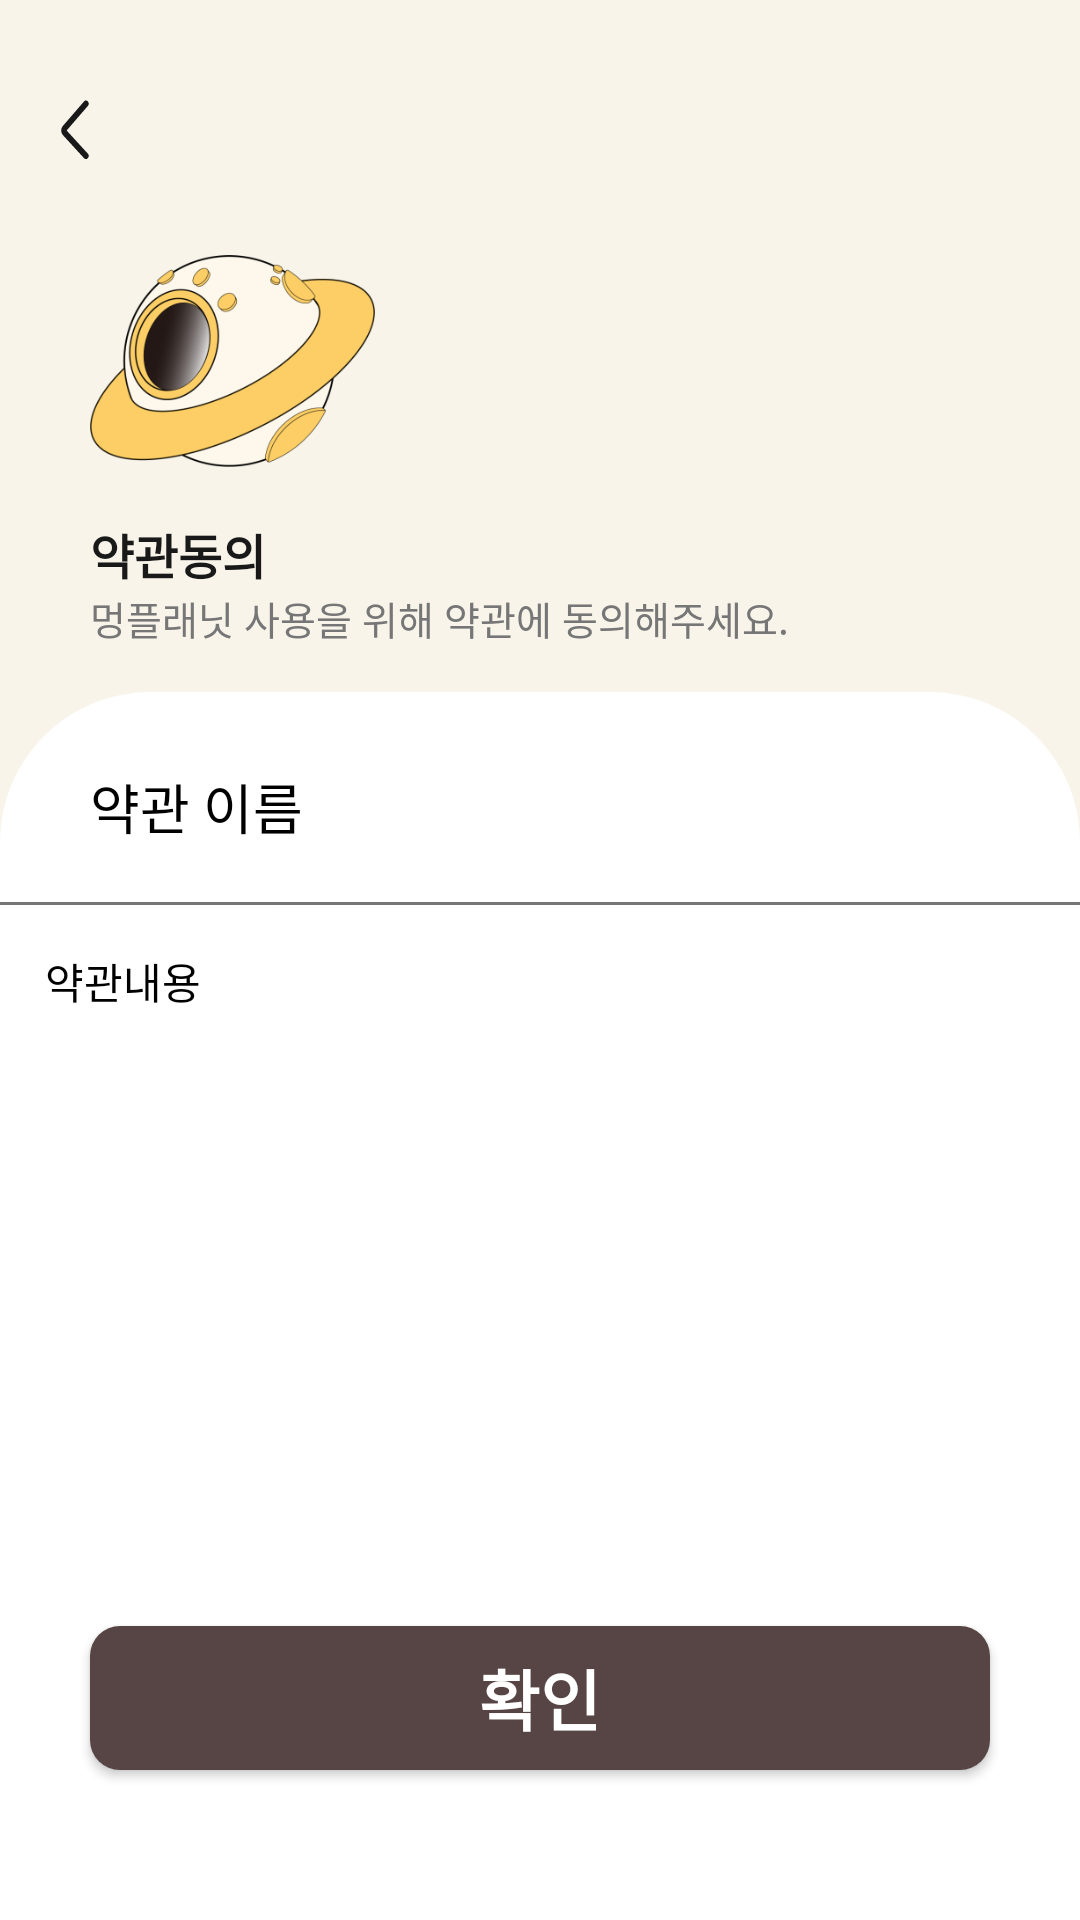

Here is an Android app screen rendered from its layout file. Give the layout XML and the strings, colors and styles it references.
<!-- AndroidManifest.xml: application theme Theme.PlanetApp -->
<!-- res/layout/activity_sign_detail.xml -->
<?xml version="1.0" encoding="utf-8"?>
<androidx.constraintlayout.widget.ConstraintLayout xmlns:android="http://schemas.android.com/apk/res/android"
    xmlns:app="http://schemas.android.com/apk/res-auto"
    xmlns:tools="http://schemas.android.com/tools"
    android:layout_width="match_parent"
    android:layout_height="match_parent"
    android:background="@color/background"
    tools:context=".SignActivity">

    <androidx.appcompat.widget.AppCompatButton
        android:id="@+id/sid_back_btm"
        android:layout_width="10dp"
        android:layout_height="20dp"
        android:layout_marginStart="20dp"
        android:layout_marginTop="33dp"
        android:background="@drawable/ic_back_calendar_btm"
        android:clickable="false"
        android:focusable="false"
        app:layout_constraintStart_toStartOf="parent"
        app:layout_constraintTop_toTopOf="parent" />

    <ImageView
        android:id="@+id/sid_planet"
        android:layout_width="95dp"
        android:layout_height="95dp"
        android:layout_marginStart="30dp"
        android:layout_marginTop="20dp"
        android:src="@mipmap/ic_planet"
        app:layout_constraintStart_toStartOf="parent"
        app:layout_constraintTop_toBottomOf="@id/sid_back_btm" />

    <TextView
        android:id="@+id/sid_title"
        android:layout_width="wrap_content"
        android:layout_height="wrap_content"
        android:layout_marginStart="30dp"
        android:layout_marginTop="5dp"
        android:text="약관동의"
        android:textColor="#191919"
        android:textSize="16sp"
        android:textStyle="bold"
        app:layout_constraintStart_toStartOf="parent"
        app:layout_constraintTop_toBottomOf="@id/sid_planet" />

    <TextView
        android:id="@+id/sid_des"
        android:layout_width="wrap_content"
        android:layout_height="wrap_content"
        android:layout_marginStart="30dp"
        android:text="멍플래닛 사용을 위해 약관에 동의해주세요."
        android:textColor="#767676"
        android:textSize="13sp"
        app:layout_constraintStart_toStartOf="parent"
        app:layout_constraintTop_toBottomOf="@id/sid_title" />

    <androidx.constraintlayout.widget.ConstraintLayout
        android:id="@+id/pr_toolbar"
        android:layout_width="match_parent"
        android:layout_height="0dp"
        android:layout_marginTop="15dp"
        android:background="@drawable/ic_main_rectangle5"
        android:backgroundTint="@color/white"
        app:layout_constraintBottom_toBottomOf="parent"
        app:layout_constraintEnd_toEndOf="parent"
        app:layout_constraintStart_toStartOf="parent"
        app:layout_constraintTop_toBottomOf="@id/sid_des">

        <TextView
            android:id="@+id/si_check_all"
            android:layout_width="wrap_content"
            android:layout_height="wrap_content"
            android:layout_marginStart="30dp"
            android:layout_marginTop="25dp"
            android:fontFamily="@font/noto_sans"
            android:text="약관 이름"
            android:textColor="#000000"
            android:textSize="18sp"
            app:layout_constraintStart_toStartOf="parent"
            app:layout_constraintTop_toTopOf="parent" />

        <ImageView
            android:id="@+id/sid_line"
            android:layout_width="match_parent"
            android:layout_height="1dp"
            android:layout_marginTop="70dp"
            android:background="#767676"
            app:layout_constraintEnd_toEndOf="parent"
            app:layout_constraintStart_toStartOf="parent"
            app:layout_constraintTop_toTopOf="parent"
            app:srcCompat="@drawable/ic_blkline" />

        <TextView
            android:id="@+id/si_check1"
            android:layout_width="match_parent"
            android:layout_height="48dp"
            android:layout_marginStart="15dp"
            android:layout_marginTop="15dp"
            android:layout_marginEnd="15dp"
            android:fontFamily="@font/noto_sans"
            android:text="약관내용"
            android:textAlignment="viewStart"
            android:textColor="#000000"
            app:layout_constraintEnd_toEndOf="parent"
            app:layout_constraintStart_toStartOf="parent"
            app:layout_constraintTop_toBottomOf="@id/sid_line" />

    </androidx.constraintlayout.widget.ConstraintLayout>

    <androidx.appcompat.widget.AppCompatButton
        android:id="@+id/start_btm4"
        android:layout_width="0dp"
        android:layout_height="wrap_content"
        android:layout_marginStart="30dp"
        android:layout_marginTop="120dp"
        android:layout_marginEnd="30dp"
        android:layout_marginBottom="50dp"
        android:background="@drawable/ic_main_rectangle1"
        android:backgroundTint="@color/activebtn"
        android:fontFamily="@font/noto_sans"
        android:text="확인"
        android:textColor="#FFFFFF"
        android:textSize="22sp"
        android:textStyle="bold"
        app:layout_constraintBottom_toBottomOf="parent"
        app:layout_constraintEnd_toEndOf="parent"
        app:layout_constraintStart_toStartOf="parent"
        app:layout_constraintTop_toBottomOf="@+id/pwdchkbox" />
</androidx.constraintlayout.widget.ConstraintLayout>
<!-- resources referenced by this layout -->
<resources>
  <color name="activebtn">#574444</color>
  <color name="background">#F8F4EA</color>
  <color name="white">#FFFFFF</color>
  <!-- drawable ic_back_calendar_btm (drawable) -->
  <vector xmlns:android="http://schemas.android.com/apk/res/android"
      android:width="11dp"
      android:height="19dp"
      android:viewportWidth="11"
      android:viewportHeight="19">
    <path
        android:pathData="M9.5,1.5L1.729,9.271C1.33,9.67 1.34,10.32 1.751,10.706L9.5,18"
        android:strokeWidth="2"
        android:fillColor="#00000000"
        android:strokeColor="#191919"
        android:strokeLineCap="round"/>
  </vector>
  <!-- drawable ic_blkline (drawable) -->
  <vector xmlns:android="http://schemas.android.com/apk/res/android"
      android:width="360dp"
      android:height="2dp"
      android:viewportWidth="360"
      android:viewportHeight="2">
    <path
        android:strokeWidth="1"
        android:pathData="M0,1H360"
        android:fillColor="#00000000"
        android:strokeColor="#767676"/>
  </vector>
  <!-- drawable ic_main_rectangle1 (drawable) -->
  <shape xmlns:android="http://schemas.android.com/apk/res/android"
      android:shape="rectangle">
    <solid android:color="@color/white"/>
    <corners android:radius="10dp"/>
  </shape>
  <!-- drawable ic_main_rectangle5 (drawable) -->
  <shape xmlns:android="http://schemas.android.com/apk/res/android"
      android:shape="rectangle">
      <solid android:color="@color/white"/>
      <corners
          android:topLeftRadius="50dp"
          android:topRightRadius="50dp"/>
  </shape>
  <!-- mipmap ic_planet: png bitmap (mipmap-hdpi, 12341 bytes) -->
  <style name="Theme.PlanetApp" parent="Theme.MaterialComponents.Light.NoActionBar">
          <item name="android:windowBackground">#FFFFFF</item>
          <item name="android:statusBarColor">#FFFFFF</item>
          <item name="android:windowLightStatusBar">true</item>
      </style>
</resources>
